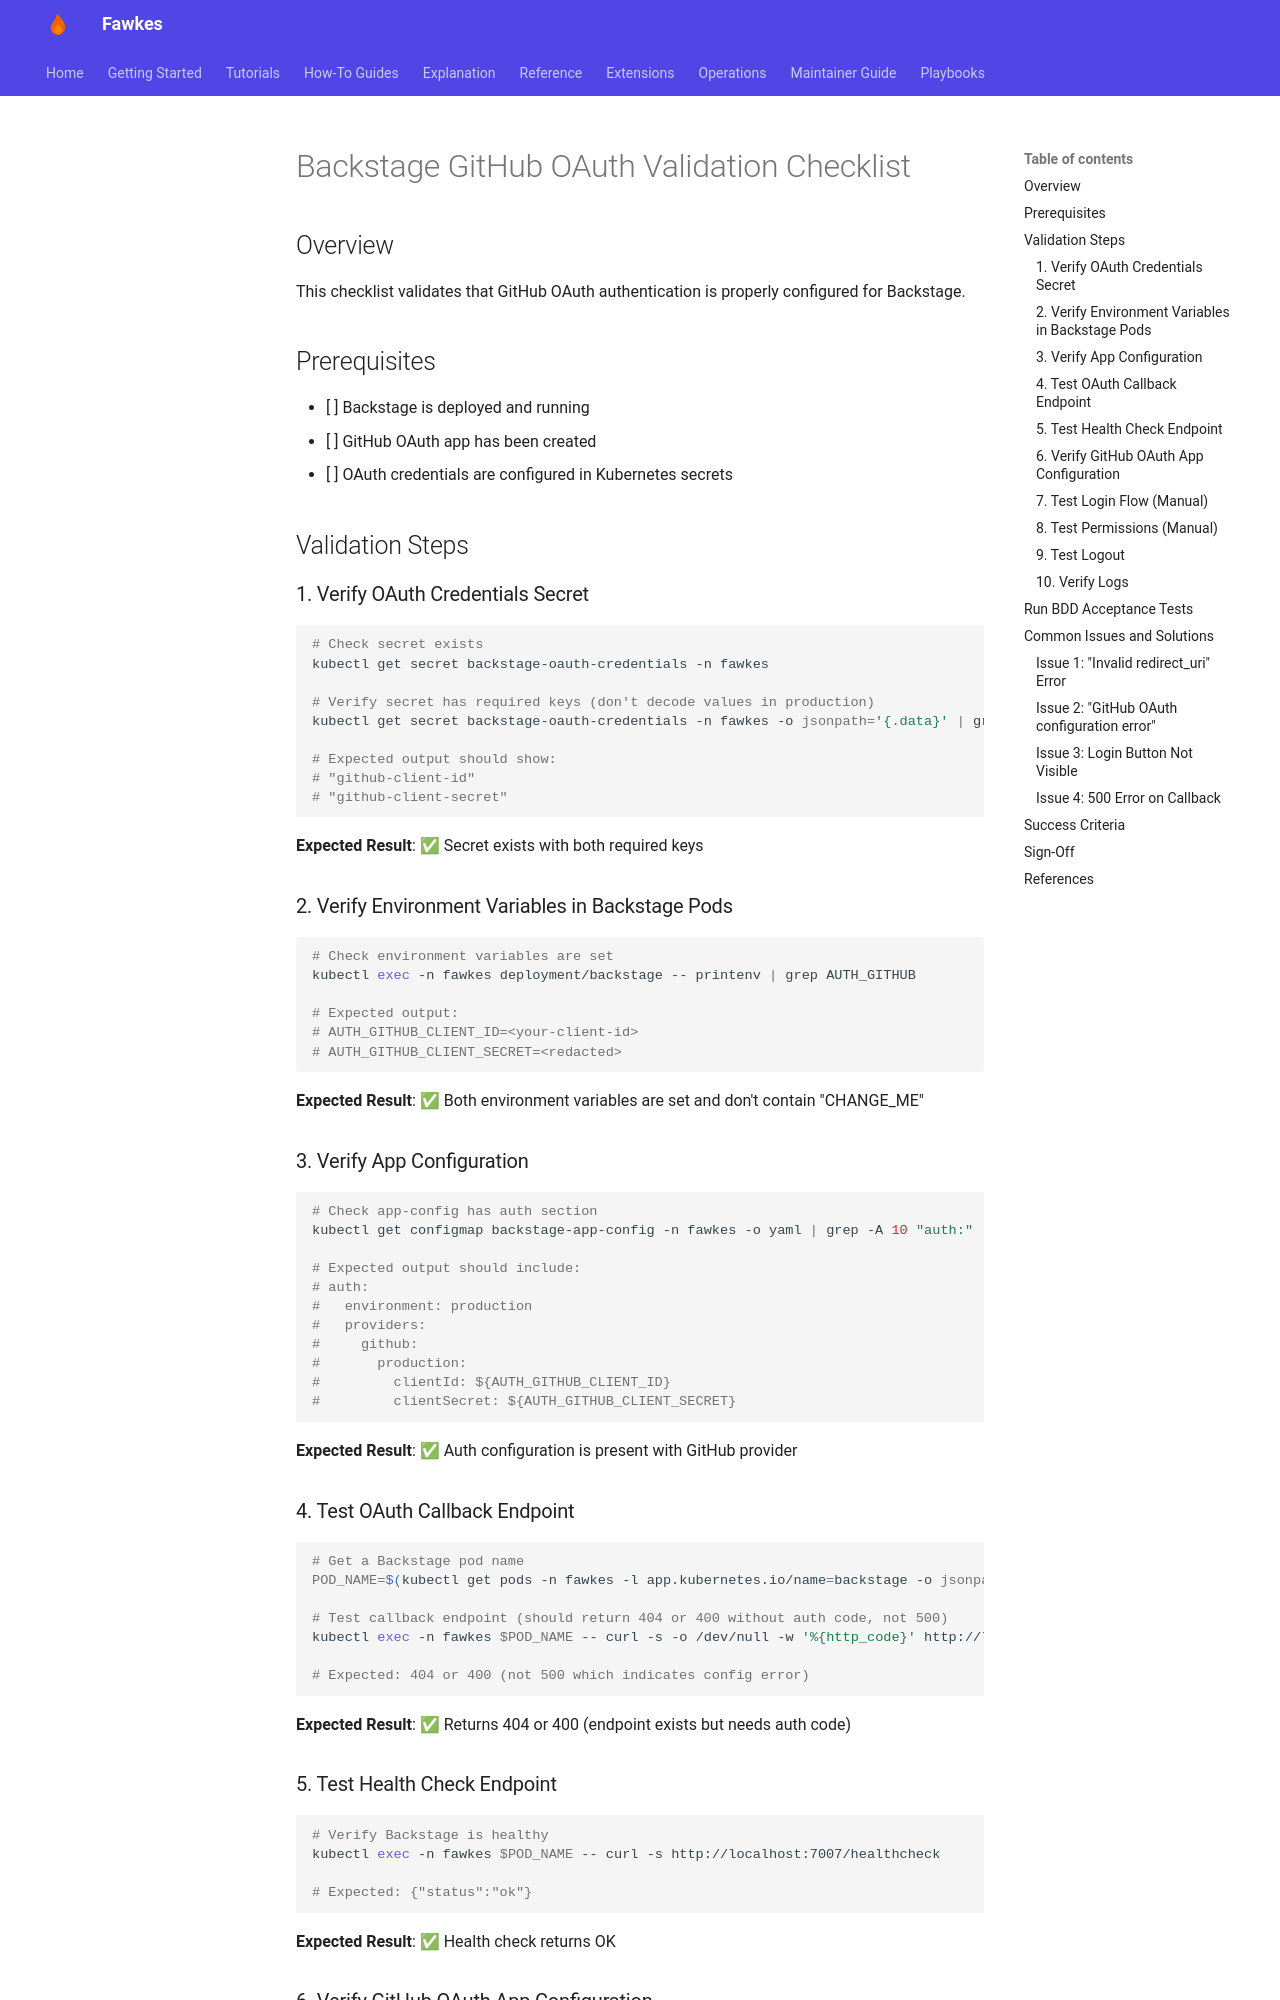

repository: paruff/fawkes · page: archive/backstage-oauth-validation/index.html · generator: mkdocs

# Backstage GitHub OAuth Validation Checklist

## Overview

This checklist validates that GitHub OAuth authentication is properly configured for Backstage.

## Prerequisites

- [ ] Backstage is deployed and running
- [ ] GitHub OAuth app has been created
- [ ] OAuth credentials are configured in Kubernetes secrets

## Validation Steps

### 1. Verify OAuth Credentials Secret

```bash
# Check secret exists
kubectl get secret backstage-oauth-credentials -n fawkes

# Verify secret has required keys (don't decode values in production)
kubectl get secret backstage-oauth-credentials -n fawkes -o jsonpath='{.data}' | grep -o '"[^"]*"' | head -5

# Expected output should show:
# "github-client-id"
# "github-client-secret"
```

**Expected Result**: ✅ Secret exists with both required keys

### 2. Verify Environment Variables in Backstage Pods

```bash
# Check environment variables are set
kubectl exec -n fawkes deployment/backstage -- printenv | grep AUTH_GITHUB

# Expected output:
# AUTH_GITHUB_CLIENT_ID=<your-client-id>
# AUTH_GITHUB_CLIENT_SECRET=<redacted>
```

**Expected Result**: ✅ Both environment variables are set and don't contain "CHANGE_ME"

### 3. Verify App Configuration

```bash
# Check app-config has auth section
kubectl get configmap backstage-app-config -n fawkes -o yaml | grep -A 10 "auth:"

# Expected output should include:
# auth:
#   environment: production
#   providers:
#     github:
#       production:
#         clientId: ${AUTH_GITHUB_CLIENT_ID}
#         clientSecret: ${AUTH_GITHUB_CLIENT_SECRET}
```

**Expected Result**: ✅ Auth configuration is present with GitHub provider

### 4. Test OAuth Callback Endpoint

```bash
# Get a Backstage pod name
POD_NAME=$(kubectl get pods -n fawkes -l app.kubernetes.io/name=backstage -o jsonpath='{.items[0].metadata.name}')

# Test callback endpoint (should return 404 or 400 without auth code, not 500)
kubectl exec -n fawkes $POD_NAME -- curl -s -o /dev/null -w '%{http_code}' http://localhost:7007/api/auth/github/handler/frame

# Expected: 404 or 400 (not 500 which indicates config error)
```

**Expected Result**: ✅ Returns 404 or 400 (endpoint exists but needs auth code)
